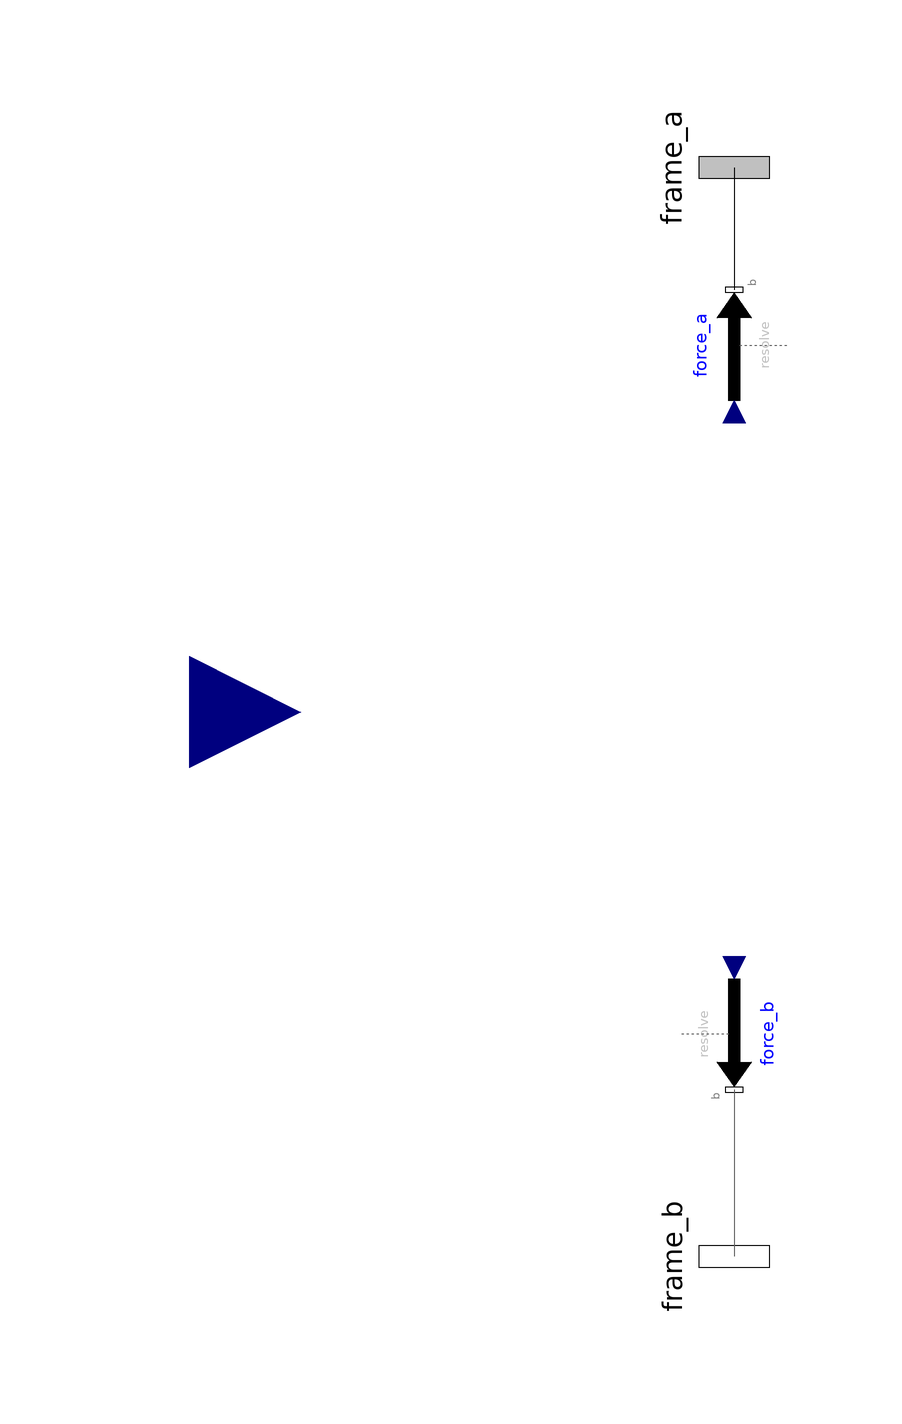

This picture is the connection diagram that the Modelica source below describes through its graphical annotations.

model Cable "Simple cable model"
    parameter Modelica.Units.SI.TranslationalSpringConstant k "Elasticity modulus";
    parameter Modelica.Units.SI.Force RotureStrenght "Break force";
    Modelica.Mechanics.MultiBody.Interfaces.Frame_a frame_a annotation(
      Placement(visible = true, transformation(origin = {0, 98}, extent = {{-16, -16}, {16, 16}}, rotation = -90), iconTransformation(origin = {0, 98}, extent = {{-16, -16}, {16, 16}}, rotation = -90)));
    Modelica.Mechanics.MultiBody.Interfaces.Frame_b frame_b annotation(
      Placement(visible = true, transformation(origin = {0, -98}, extent = {{-16, -16}, {16, 16}}, rotation = -90), iconTransformation(origin = {0, -98}, extent = {{-16, -16}, {16, 16}}, rotation = -90)));
    Modelica.Mechanics.MultiBody.Forces.WorldForce force_a(resolveInFrame = Modelica.Mechanics.MultiBody.Types.ResolveInFrameB.world) annotation(
      Placement(transformation(origin = {0, 66}, extent = {{-10, -10}, {10, 10}}, rotation = 90)));
    Modelica.Mechanics.MultiBody.Forces.WorldForce force_b(animation = true, resolveInFrame = Modelica.Mechanics.MultiBody.Types.ResolveInFrameB.world) annotation(
      Placement(transformation(origin = {0, -58}, extent = {{-10, -10}, {10, 10}}, rotation = -90)));
    Modelica.Units.SI.Length Lenght "Actual distance between connectors";
    Modelica.Units.SI.Force Force "Force impossed by cable due to elongation";
    Real Direction[3] "Force direction";
    Boolean IsBreak(start = false);
    Modelica.Blocks.Interfaces.RealInput SetLenght "Unstretched length" annotation(
      Placement(visible = true, transformation(origin = {-98, 0}, extent = {{-20, -20}, {20, 20}}, rotation = 0), iconTransformation(origin = {-96, 8.88178e-16}, extent = {{-10, -10}, {10, 10}}, rotation = 0)));
  equation
    connect(frame_a, force_a.frame_b) annotation(
      Line(points = {{0, 98}, {0, 76}}));
    connect(force_b.frame_b, frame_b) annotation(
      Line(points = {{0, -68}, {0, -98}}, color = {95, 95, 95}));
    Lenght = Modelica.Math.Vectors.length({frame_b.r_0[1] - frame_a.r_0[1], frame_b.r_0[2] - frame_a.r_0[2], frame_b.r_0[3] - frame_a.r_0[3]}) "Current distance between extreme connections";
    Direction = Modelica.Math.Vectors.normalize({frame_b.r_0[1] - frame_a.r_0[1], frame_b.r_0[2] - frame_a.r_0[2], frame_b.r_0[3] - frame_a.r_0[3]}) "Direction vector that joint extreme connectors";
    when ((k*(Lenght - SetLenght)) > RotureStrenght) then
//Verifies if the cable is broken
      IsBreak = true;
    end when;
    if IsBreak then
      Force = 0;
//If cable is break, then force =0
    else
      if Lenght < SetLenght then
//Cable does not provide forces
        Force = 0;
      else
        Force = k*(Lenght - SetLenght) "Cable force";
      end if;
    end if;
// Translate cable force to connectors
    force_a.force = Force*Direction;
    force_b.force = -Force*Direction;
    annotation(
      Diagram,
      Icon(graphics = {Line(points = {{0, 98}, {60, 60}, {-60, -60}, {0, -98}}, smooth = Smooth.Bezier), Text(origin = {-40, 63}, extent = {{-58, 5}, {58, -5}}, textString = "L= %OriginalLenght", horizontalAlignment = TextAlignment.Left), Text(origin = {50, -58}, extent = {{-72, 6}, {72, -6}}, textString = "k = %k", horizontalAlignment = TextAlignment.Left)}),
      Documentation(revisions = "<html><head></head><body>Rev. 0.0&nbsp;[BPuente] (14/10/2023): Initial release.</body></html>", info = "<html><head></head><body><div style=\"font-family: 'MS Shell Dlg 2'; font-size: 12px;\">Simple cable model.</div><div style=\"font-family: 'MS Shell Dlg 2'; font-size: 12px;\"><br></div><div style=\"font-family: 'MS Shell Dlg 2'; font-size: 12px;\"><u>Working Principle:</u></div><div style=\"font-family: 'MS Shell Dlg 2'; font-size: 12px;\"><br></div><div style=\"font-family: 'MS Shell Dlg 2'; font-size: 12px;\">There are modelled two situations:</div><div style=\"font-family: 'MS Shell Dlg 2'; font-size: 12px;\">- Cable working (initial situation)</div><div style=\"font-family: 'MS Shell Dlg 2'; font-size: 12px;\">- Cable broken, after reach the roture strenght value</div><div style=\"font-family: 'MS Shell Dlg 2'; font-size: 12px;\"><br></div><div style=\"font-family: 'MS Shell Dlg 2'; font-size: 12px;\">When the cable is working, if the distance between the connections is less than the lenght indicated on \"SetLenght\" connection, then the forces are zero.</div><div style=\"font-family: 'MS Shell Dlg 2'; font-size: 12px;\">If the disctance is greater than the lenght, then a elastic force is applied according their elongation.</div><div style=\"font-family: 'MS Shell Dlg 2'; font-size: 12px;\"><br></div><div style=\"font-family: 'MS Shell Dlg 2'; font-size: 12px;\"><u>Limitations</u>:</div><div style=\"font-family: 'MS Shell Dlg 2'; font-size: 12px;\"><br></div><div style=\"font-family: 'MS Shell Dlg 2'; font-size: 12px;\">Cable damping is not modelled.</div><div style=\"font-family: 'MS Shell Dlg 2'; font-size: 12px;\"><br></div><div style=\"font-family: 'MS Shell Dlg 2'; font-size: 12px;\"><u>References</u>:</div><div style=\"font-family: 'MS Shell Dlg 2'; font-size: 12px;\"><br></div><div style=\"font-family: 'MS Shell Dlg 2'; font-size: 12px;\">N/A</div><p style=\"font-family: 'MS Shell Dlg 2'; font-size: 12px;\"><u>Know issues</u>:</p><p style=\"font-family: 'MS Shell Dlg 2'; font-size: 12px;\">Unstrechted lenght of the cable need to be used in the force calculation!</p><div style=\"font-family: 'MS Shell Dlg 2'; font-size: 12px;\"><u>Further development</u>:</div><div style=\"font-family: 'MS Shell Dlg 2'; font-size: 12px;\"><br></div><div style=\"font-family: 'MS Shell Dlg 2'; font-size: 12px;\">Correct force calculation.</div><div style=\"font-family: 'MS Shell Dlg 2'; font-size: 12px;\">Introduce cable damping.</div></body></html>"));
  end Cable;